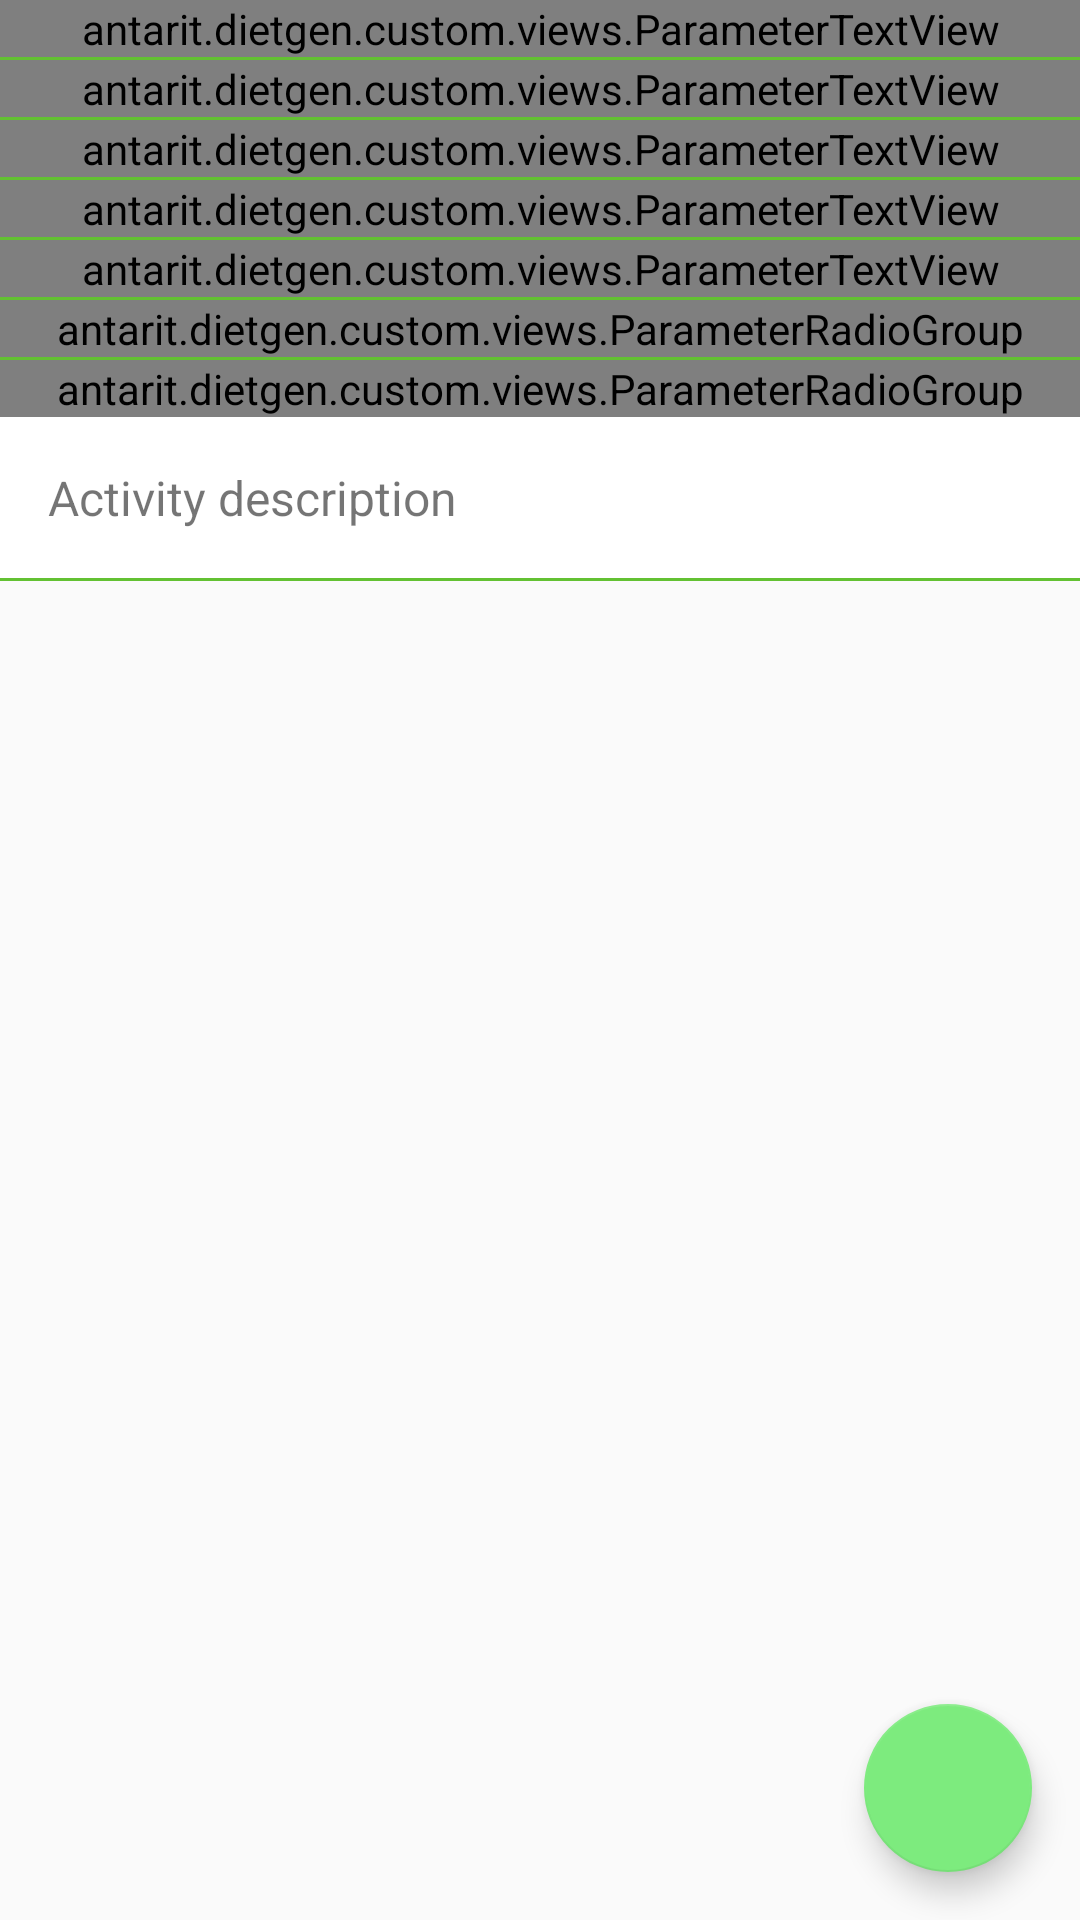

Here is an Android app screen rendered from its layout file. Give the layout XML and the strings, colors and styles it references.
<!-- AndroidManifest.xml: application theme AppTheme -->
<!-- res/layout/activity_user_data.xml -->
<?xml version="1.0" encoding="utf-8"?>
<android.support.design.widget.CoordinatorLayout
    xmlns:android="http://schemas.android.com/apk/res/android"
    xmlns:tools="http://schemas.android.com/tools"

    android:layout_height="match_parent"
    android:layout_width="match_parent">

    <ScrollView
        android:id="@+id/act_user_data_root_view"
        android:layout_width="match_parent"
        android:layout_height="wrap_content"
        android:orientation="vertical"
        android:background="@color/white"
        tools:context=".activities.UserDataActivity">

        <LinearLayout
            android:layout_width="match_parent"
            android:layout_height="wrap_content"
            android:orientation="vertical">

            <antarit.dietgen.custom.views.ParameterTextView

                android:id="@+id/act_user_data_cv_edit_name"
                android:layout_width="match_parent"
                android:layout_height="wrap_content"
                android:background="@color/white"/>

            <View
                android:layout_width="match_parent"
                android:layout_height="1dp"
                android:background="@color/green"/>

            <antarit.dietgen.custom.views.ParameterTextView

                android:id="@+id/act_user_data_cv_edit_age"
                android:layout_width="match_parent"
                android:layout_height="wrap_content"
                android:background="@color/white"/>

            <View
                android:layout_width="match_parent"
                android:layout_height="1dp"
                android:background="@color/green"/>

            <antarit.dietgen.custom.views.ParameterTextView

                android:id="@+id/act_user_data_cv_edit_height"
                android:layout_width="match_parent"
                android:layout_height="wrap_content"
                android:background="@color/white"/>

            <View
                android:layout_width="match_parent"
                android:layout_height="1dp"
                android:background="@color/green"/>

            <antarit.dietgen.custom.views.ParameterTextView

                android:id="@+id/act_user_data_cv_edit_weight"
                android:layout_width="match_parent"
                android:layout_height="wrap_content"
                android:background="@color/white"/>

            <View
                android:layout_width="match_parent"
                android:layout_height="1dp"
                android:background="@color/green"/>

            <antarit.dietgen.custom.views.ParameterTextView
                android:id="@+id/act_user_data_cv_edit_meals_count"
                android:layout_width="match_parent"
                android:layout_height="wrap_content"
                android:background="@color/white"/>

            <View
                android:layout_width="match_parent"
                android:layout_height="1dp"
                android:background="@color/green"/>

            <antarit.dietgen.custom.views.ParameterRadioGroup

                android:id="@+id/act_user_data_cv_edit_gender"
                android:layout_width="match_parent"
                android:layout_height="wrap_content"
                android:background="@color/white"/>

            <View
                android:layout_width="match_parent"
                android:layout_height="1dp"
                android:background="@color/green"/>

            <antarit.dietgen.custom.views.ParameterRadioGroup

                android:id="@+id/act_user_data_cv_edit_physical_activity"
                android:layout_width="match_parent"
                android:layout_height="wrap_content"
                android:background="@color/white"/>

            <TextView
                android:id="@+id/act_user_data_tv_physical_activity_description"
                android:text="@string/description"
                android:layout_width="match_parent"
                android:layout_height="wrap_content"
                android:textSize="16sp"
                android:background="@color/white"
                android:layout_margin="@dimen/normal_spacing"/>

            <View
                android:layout_width="match_parent"
                android:layout_height="1dp"
                android:background="@color/green"/>
        </LinearLayout>
    </ScrollView>

    <android.support.design.widget.FloatingActionButton

        android:id="@+id/act_user_data_fab"
        android:layout_width="wrap_content"
        android:layout_height="wrap_content"
        android:layout_gravity="bottom|right"
        android:layout_alignParentBottom="true"
        android:layout_alignParentRight="true"
        android:layout_margin="@dimen/normal_spacing"/>

</android.support.design.widget.CoordinatorLayout>
<!-- resources referenced by this layout -->
<resources>
  <color name="green">#63C132</color>
  <color name="white">#FFFFFF</color>
  <dimen name="normal_spacing">16dp</dimen>
  <string name="description">Activity description</string>
  <style name="AppTheme" parent="Theme.AppCompat.Light.NoActionBar">
          
          <item name="colorPrimary">@color/green</item>
          <item name="colorPrimaryDark">@color/green_dark</item>
          <item name="colorAccent">@color/green_bright</item>
          <item name="homeAsUpIndicator">@drawable/up_home_indicator</item>
      </style>
  <color name="green_dark">#53A548</color>
  <color name="green_bright">#7DEB7E</color>
  <!-- drawable up_home_indicator: png bitmap (drawable, 171 bytes) -->
</resources>
